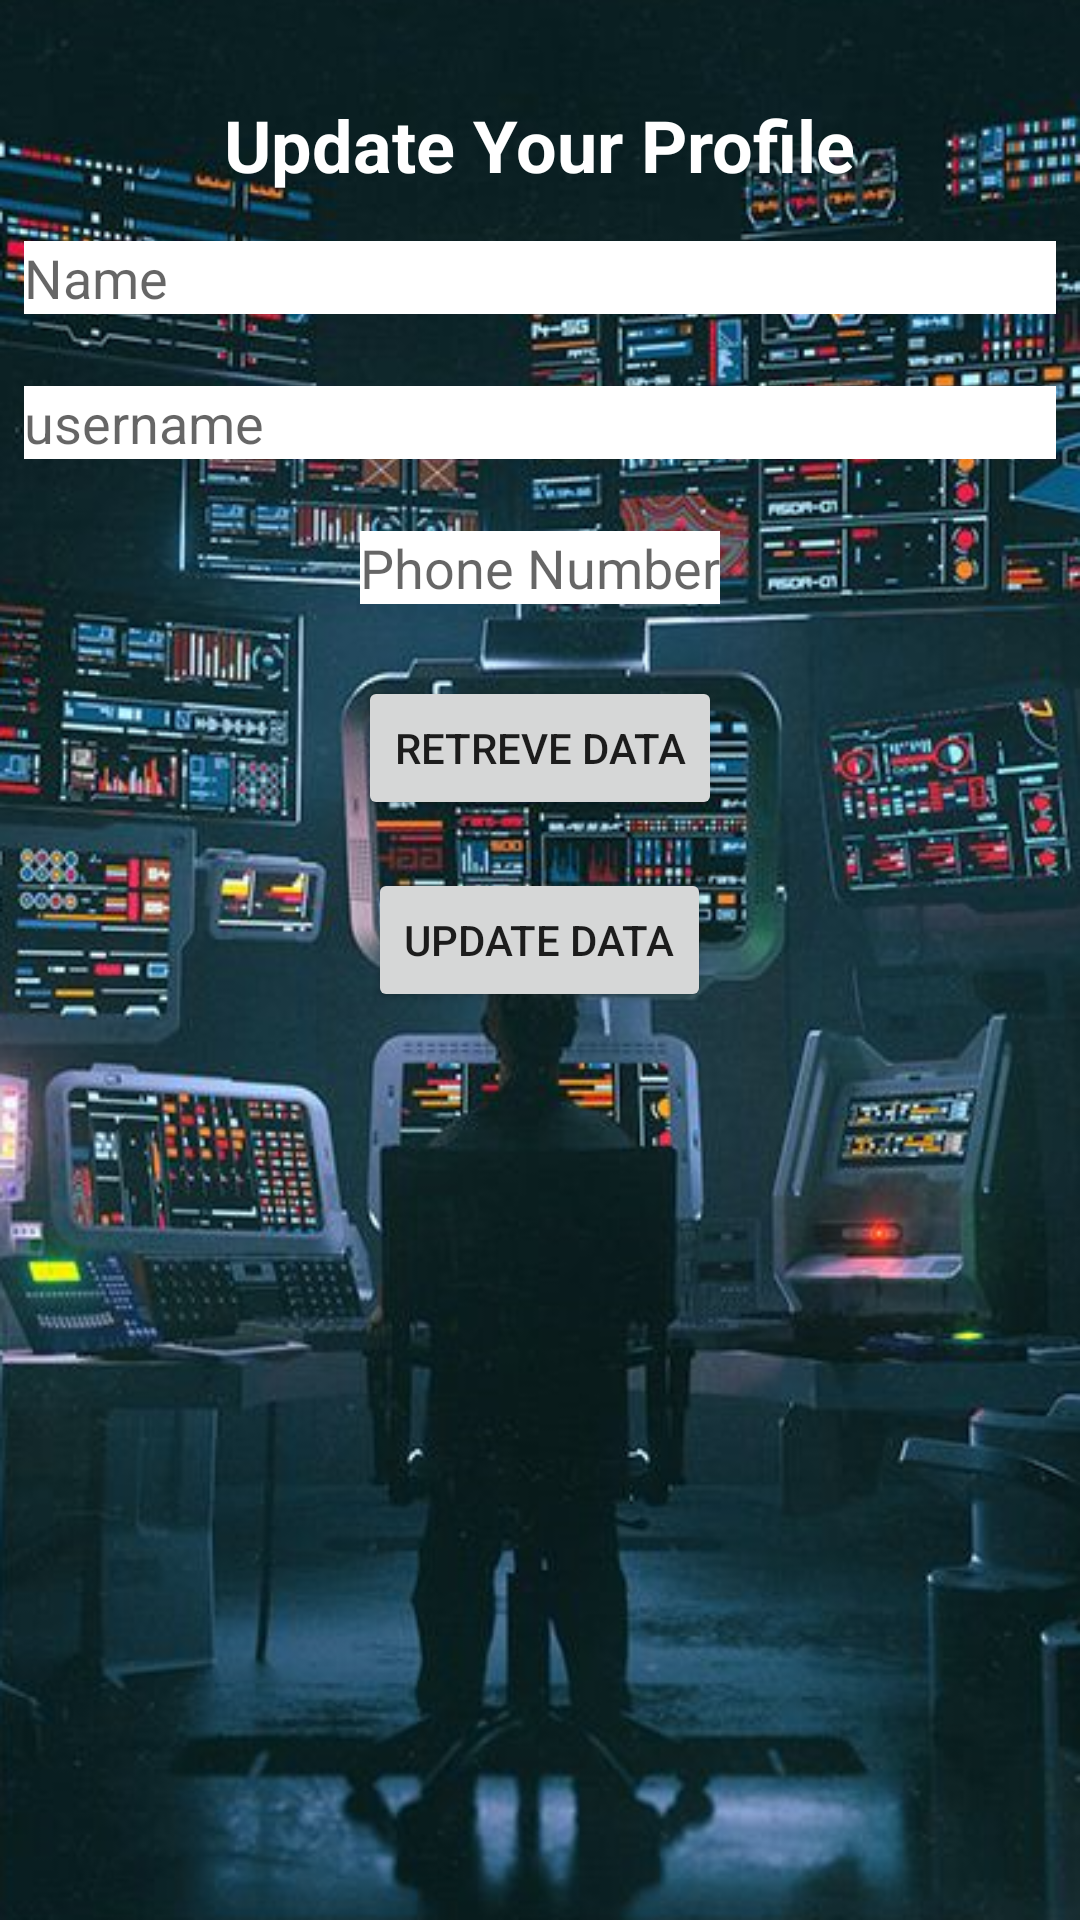

The Android layout XML behind this screen, and the referenced resources:
<!-- AndroidManifest.xml: application theme Theme.FreeTechLearn -->
<!-- res/layout/activity_editprofile.xml -->
<?xml version="1.0" encoding="utf-8"?>
<RelativeLayout xmlns:android="http://schemas.android.com/apk/res/android"
    android:layout_width="match_parent"
    android:layout_height="match_parent"
    android:background="@drawable/editprofilebackgoundpage">

    <TextView
        android:id="@+id/title_textview"
        android:layout_width="wrap_content"
        android:layout_height="wrap_content"
        android:text="Update Your Profile"
        android:textStyle="bold"
        android:textColor="@color/white"
        android:textSize="24sp"
        android:layout_centerHorizontal="true"
        android:layout_marginTop="32dp"/>

    <EditText
        android:id="@+id/name_edittext"
        android:layout_width="match_parent"
        android:layout_height="wrap_content"
        android:layout_marginStart="8dp"
        android:layout_marginEnd="8dp"
        android:layout_marginBottom="8dp"

        android:hint="Name"
        android:background="@color/white"
        android:layout_below="@+id/title_textview"
        android:layout_marginTop="16dp"
        android:layout_centerHorizontal="true"/>

    <EditText
        android:id="@+id/username_edittext"
        android:layout_width="match_parent"
        android:layout_height="wrap_content"
        android:hint="username"
        android:background="@color/white"
        android:layout_marginStart="8dp"
        android:layout_marginEnd="8dp"
        android:layout_marginBottom="8dp"
        android:layout_below="@+id/name_edittext"
        android:layout_marginTop="16dp"
        android:layout_centerHorizontal="true"/>

    <EditText
        android:id="@+id/phone_edittext"
        android:layout_width="wrap_content"
        android:layout_height="wrap_content"
        android:hint="Phone Number"
        android:background="@color/white"
        android:layout_marginStart="8dp"
        android:layout_marginEnd="8dp"
        android:layout_marginBottom="8dp"
        android:inputType="phone"
        android:layout_below="@+id/username_edittext"
        android:layout_marginTop="16dp"
        android:layout_centerHorizontal="true"/>

    <Button
        android:id="@+id/retreve"
        android:layout_width="wrap_content"
        android:layout_height="wrap_content"
        android:text="Retreve data"
        android:layout_below="@+id/phone_edittext"
        android:layout_marginTop="16dp"
        android:layout_centerHorizontal="true"/>
    <Button
        android:id="@+id/submit_button"
        android:layout_width="wrap_content"
        android:layout_height="wrap_content"
        android:text="Update data"
        android:layout_below="@+id/retreve"
        android:layout_marginTop="16dp"
        android:layout_centerHorizontal="true"/>

</RelativeLayout>
<!-- resources referenced by this layout -->
<resources>
  <color name="white">#FFFFFFFF</color>
  <!-- drawable editprofilebackgoundpage: png bitmap (drawable, 540348 bytes) -->
  <style name="Theme.FreeTechLearn" parent="Theme.MaterialComponents.DayNight.DarkActionBar">
          
          <item name="colorPrimary">@color/purple_500</item>
          <item name="colorPrimaryVariant">@color/purple_700</item>
          <item name="colorOnPrimary">@color/white</item>
          
          <item name="colorSecondary">@color/teal_200</item>
          <item name="colorSecondaryVariant">@color/teal_700</item>
          <item name="colorOnSecondary">@color/black</item>
          
          <item name="android:statusBarColor" tools:targetApi="21">?attr/colorPrimaryVariant</item>
          
      </style>
  <color name="purple_500">#FF6200EE</color>
  <color name="purple_700">#FF3700B3</color>
  <color name="teal_200">#FF03DAC5</color>
  <color name="teal_700">#FF018786</color>
  <color name="black">#FF000000</color>
</resources>
